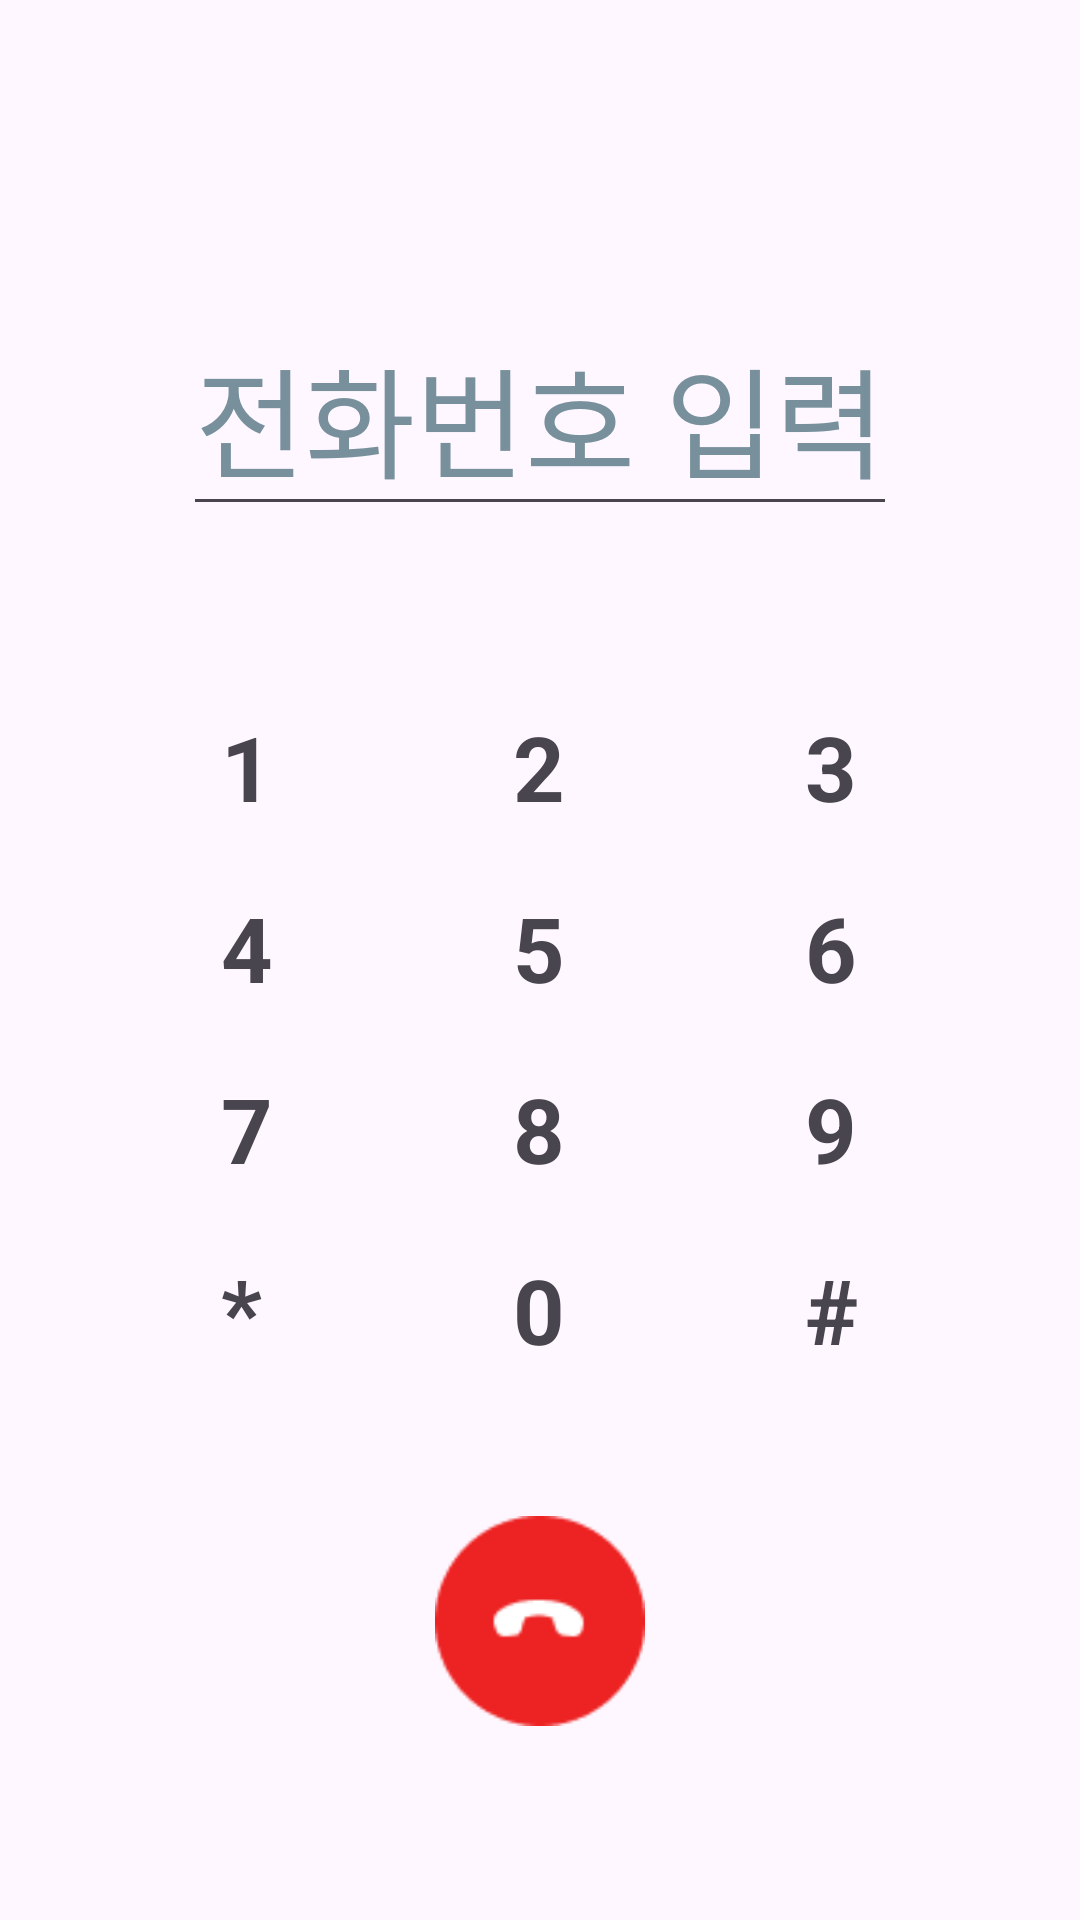

Write the Android layout XML for this screen, with the resource values it uses.
<!-- AndroidManifest.xml: application theme Theme.FishingCatch0403 -->
<!-- res/layout/fragment_key.xml -->
<?xml version="1.0" encoding="utf-8"?>
<LinearLayout xmlns:android="http://schemas.android.com/apk/res/android"
    xmlns:tools="http://schemas.android.com/tools"
    android:layout_width="match_parent"
    android:layout_height="match_parent"
    android:gravity="center_horizontal"
    android:orientation="vertical">

    <EditText
        android:id="@+id/et_numbers"
        android:layout_width="wrap_content"
        android:layout_height="wrap_content"
        android:layout_marginTop="100dp"
        android:autofillHints=""
        android:focusable="false"
        android:hint="@string/inputNum"
        android:inputType="phone"
        android:textColorHint="#78909C"
        android:textSize="40sp" />

    <GridLayout
        android:layout_width="wrap_content"
        android:layout_height="250dp"
        android:layout_gravity="bottom|center"
        android:layout_marginTop="50dp"
        android:columnCount="3"
        android:orientation="horizontal"
        tools:ignore="TextSizeCheck">

        <TextView
            android:id="@+id/one"
            android:layout_row="0"
            android:layout_column="0"
            android:clickable="true"
            android:focusable="true"
            android:paddingLeft="40dp"
            android:paddingTop="10dp"
            android:paddingRight="40dp"
            android:paddingBottom="10dp"
            android:text="@string/_1"
            android:textSize="30sp"
            android:textStyle="bold" />

        <TextView
            android:id="@+id/two"
            android:clickable="true"
            android:focusable="true"
            android:paddingLeft="40dp"
            android:paddingTop="10dp"
            android:paddingRight="40dp"
            android:paddingBottom="10dp"
            android:text="@string/_2"
            android:textSize="30sp"
            android:textStyle="bold" />

        <TextView
            android:id="@+id/three"
            android:clickable="true"
            android:focusable="true"
            android:paddingLeft="40dp"
            android:paddingTop="10dp"
            android:paddingRight="40dp"
            android:paddingBottom="10dp"
            android:text="@string/_3"
            android:textSize="30sp"
            android:textStyle="bold" />

        <TextView
            android:id="@+id/four"
            android:clickable="true"
            android:focusable="true"
            android:paddingLeft="40dp"
            android:paddingTop="10dp"
            android:paddingRight="40dp"
            android:paddingBottom="10dp"
            android:text="@string/_4"
            android:textSize="30sp"
            android:textStyle="bold" />

        <TextView
            android:id="@+id/five"
            android:clickable="true"
            android:focusable="true"
            android:paddingLeft="40dp"
            android:paddingTop="10dp"
            android:paddingRight="40dp"
            android:paddingBottom="10dp"
            android:text="@string/_5"
            android:textSize="30sp"
            android:textStyle="bold" />

        <TextView
            android:id="@+id/six"
            android:clickable="true"
            android:focusable="true"
            android:paddingLeft="40dp"
            android:paddingTop="10dp"
            android:paddingRight="40dp"
            android:paddingBottom="10dp"
            android:text="@string/_6"
            android:textSize="30sp"
            android:textStyle="bold" />

        <TextView
            android:id="@+id/seven"
            android:clickable="true"
            android:focusable="true"
            android:paddingLeft="40dp"
            android:paddingTop="10dp"
            android:paddingRight="40dp"
            android:paddingBottom="10dp"
            android:text="@string/_7"
            android:textSize="30sp"
            android:textStyle="bold" />

        <TextView
            android:id="@+id/eight"
            android:clickable="true"
            android:focusable="true"
            android:paddingLeft="40dp"
            android:paddingTop="10dp"
            android:paddingRight="40dp"
            android:paddingBottom="10dp"
            android:text="@string/_8"
            android:textSize="30sp"
            android:textStyle="bold" />

        <TextView
            android:id="@+id/nine"
            android:clickable="true"
            android:focusable="true"
            android:paddingLeft="40dp"
            android:paddingTop="10dp"
            android:paddingRight="40dp"
            android:paddingBottom="10dp"
            android:text="@string/_9"
            android:textSize="30sp"
            android:textStyle="bold" />

        <TextView
            android:id="@+id/star"
            android:clickable="true"
            android:focusable="true"
            android:paddingLeft="40dp"
            android:paddingTop="10dp"
            android:paddingRight="40dp"
            android:paddingBottom="10dp"
            android:text="@string/star"
            android:textSize="30sp"
            android:textStyle="bold" />

        <TextView
            android:id="@+id/zero"
            android:clickable="true"
            android:focusable="true"
            android:paddingLeft="40dp"
            android:paddingTop="10dp"
            android:paddingRight="40dp"
            android:paddingBottom="10dp"
            android:text="@string/_0"
            android:textSize="30sp"
            android:textStyle="bold" />

        <TextView
            android:id="@+id/sharp"
            android:clickable="true"
            android:focusable="true"
            android:paddingLeft="40dp"
            android:paddingTop="10dp"
            android:paddingRight="40dp"
            android:paddingBottom="10dp"
            android:text="@string/sharp"
            android:textSize="30sp"
            android:textStyle="bold" />
    </GridLayout>

    <LinearLayout
        android:layout_width="wrap_content"
        android:layout_height="wrap_content"
        android:layout_marginStart="40dp"
        android:layout_marginTop="30dp"
        android:gravity="center"
        android:orientation="horizontal">


        <ImageView
            android:id="@+id/icon_call"
            android:layout_width="70dp"
            android:layout_height="70dp"
            android:layout_marginEnd="10dp"
            android:contentDescription="@string/todo"
            android:src="@drawable/call" />

        <ImageView
            android:id="@+id/icon_back"
            android:layout_width="70dp"
            android:layout_height="70dp"
            android:contentDescription="@string/todo"
            android:src="@drawable/back" />
    </LinearLayout>
</LinearLayout>
<!-- resources referenced by this layout -->
<resources>
  <!-- drawable call: png bitmap (drawable, 1763 bytes) -->
  <string name="_0">0</string>
  <string name="_1">1</string>
  <string name="_2">2</string>
  <string name="_3">3</string>
  <string name="_4">4</string>
  <string name="_5">5</string>
  <string name="_6">6</string>
  <string name="_7">7</string>
  <string name="_8">8</string>
  <string name="_9">9</string>
  <string name="inputNum">전화번호 입력</string>
  <string name="sharp">#</string>
  <string name="star">*</string>
  <string name="todo">TODO</string>
  <style name="Theme.FishingCatch0403" parent="Base.Theme.FishingCatch0403" />
  <style name="Base.Theme.FishingCatch0403" parent="Theme.Material3.DayNight.NoActionBar">
          
          
      </style>
</resources>
